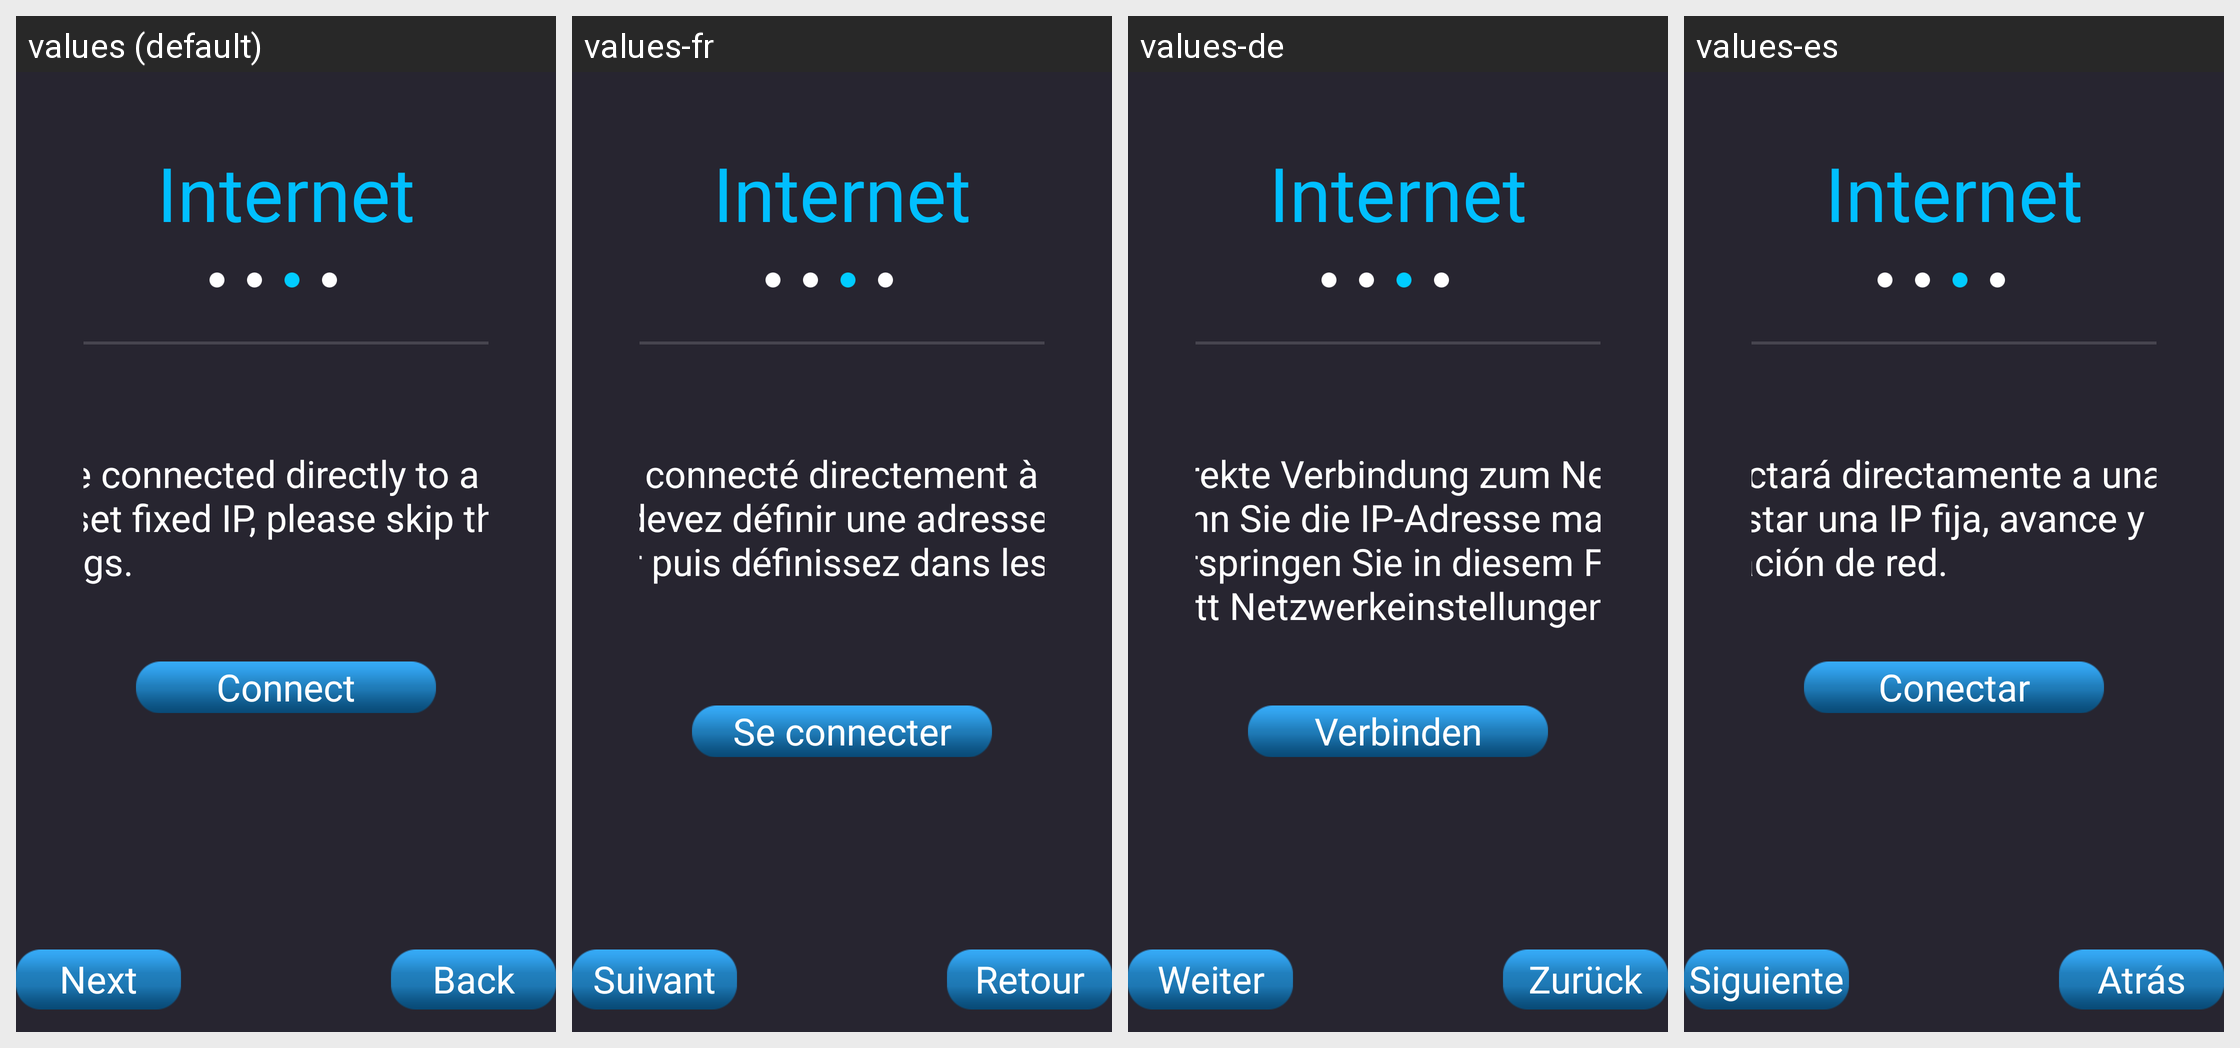

Locale-by-locale string values for the Android screen shown in this grid:
Android screen res/layout/page_wire_auto.xml rendered under 4 locales, left to right: values (default), values-fr, values-de, values-es. Device: Nexus 5 (rendered at 1080×1920; each locale shown at half size, 540×960, under a caption strip naming it); theme AppTheme.
Other locales in the repository, not shown: values-ar, values-cs, values-da, values-el, values-fa, values-fi, values-hu-rHU, values-it, values-ja, values-ko, values-nb, values-nl, values-pl, values-pt-rBR, values-ro, values-ru, values-sv, values-th-rTH, values-tr, values-vi-rVN, values-zh-rCN, values-zh-rTW.
Strings drawn on this screen, with the default value and each locale's value (text and hints the layout hard-codes, and strings that could not be matched under every locale, appear in the picture but are not listed):

Internet_title
  values: Internet
  values-fr: Internet
  values-de: Internet
  values-es: Internet

wire_connect_prompt
  values: Network will be connected directly to a wired network, if you need to set fixed IP, please skip then set in the Network Settings.
  values-fr: Le réseau sera connecté directement à un réseau câblé, si vous devez définir une adresse IP fixe, veuillez ignorer puis définissez dans les Paramètres réseau.
  values-de: Es wird eine direkte Verbindung zum Netzwerk hergestellt, wenn Sie die IP-Adresse manuell vergeben. Überspringen Sie in diesem Fall den nächsten Schritt Netzwerkeinstellungen.
  values-es: La red se conectará directamente a una red con cable si necesita ajustar una IP fija, avance y luego ajústela en la Configuración de red.

connect
  values: Connect
  values-fr: Se connecter
  values-de: Verbinden
  values-es: Conectar

back
  values: Back
  values-fr: Retour
  values-de: Zurück
  values-es: Atrás

next
  values: Next
  values-fr: Suivant
  values-de: Weiter
  values-es: Siguiente
